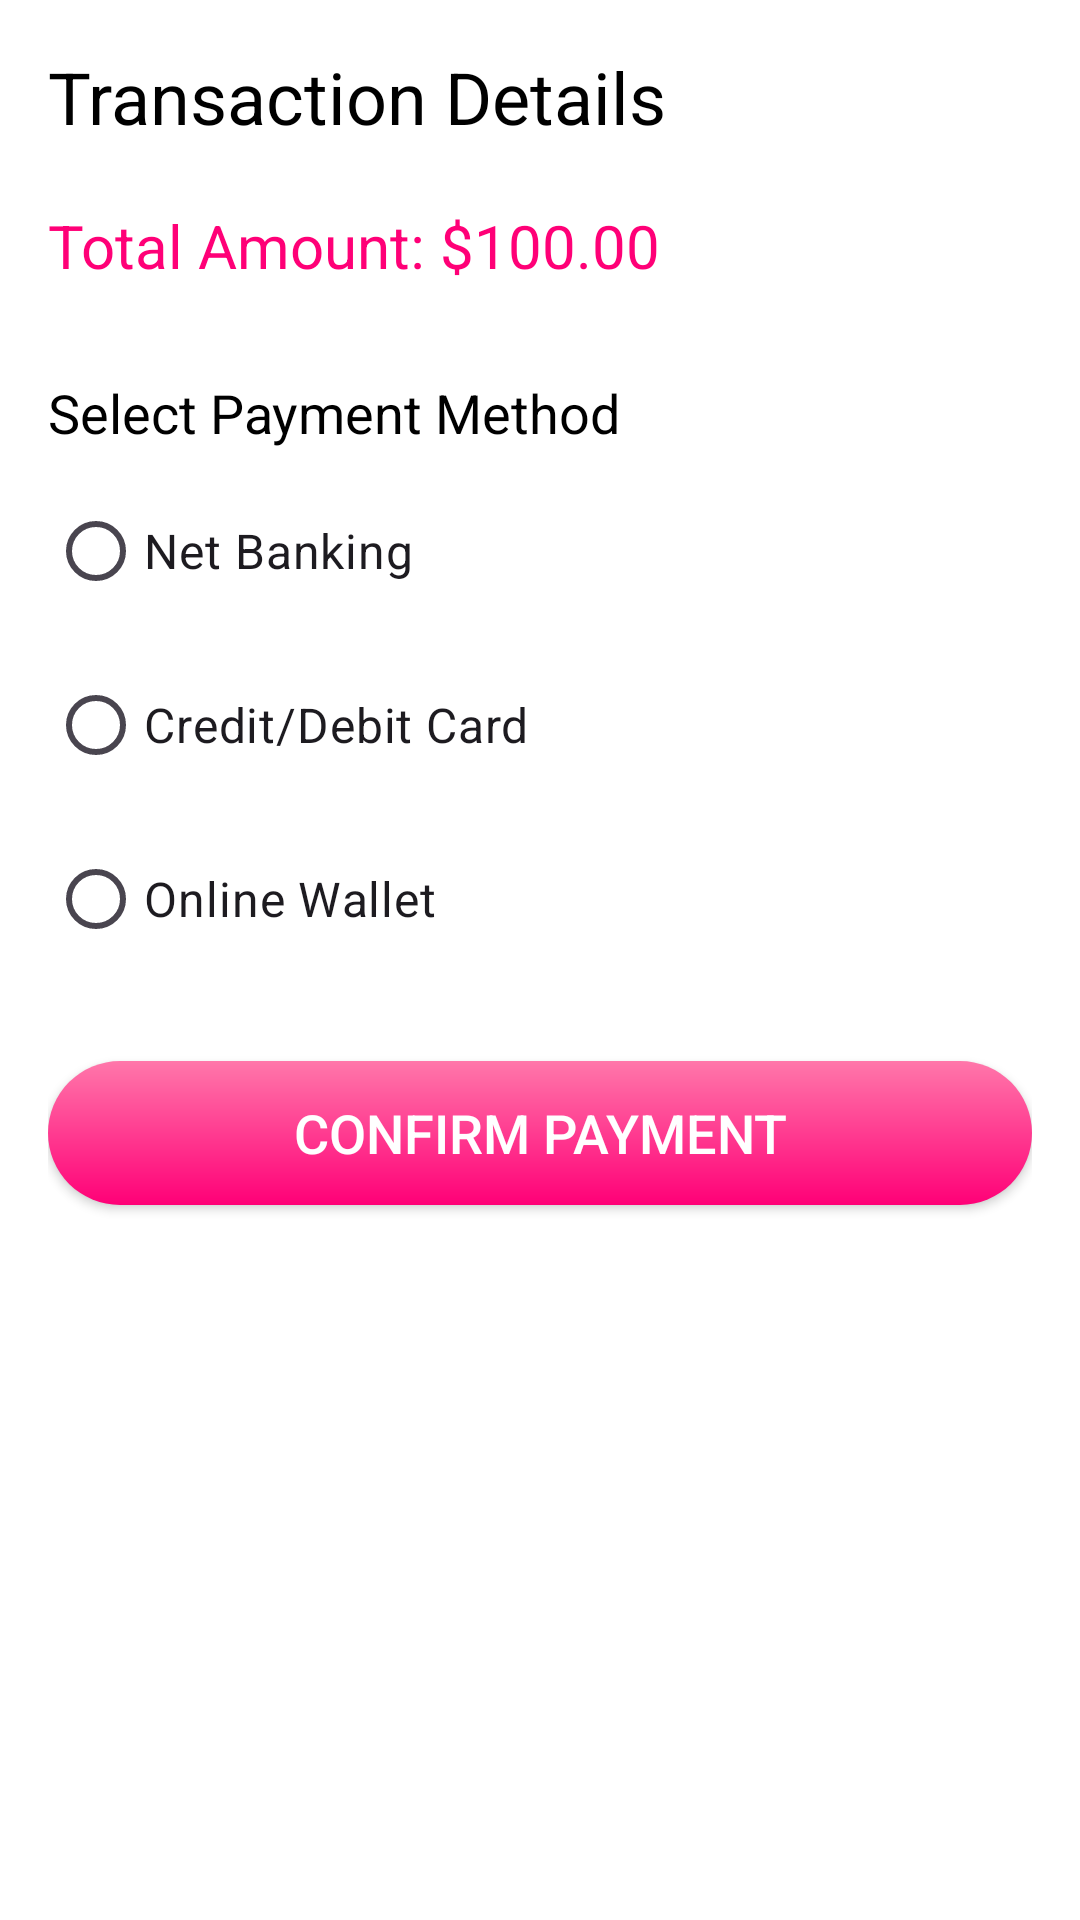

Android layout source for this screen:
<!-- AndroidManifest.xml: application theme Theme.Event_Spot -->
<!-- res/layout/activity_transaction.xml -->
<?xml version="1.0" encoding="utf-8"?>
<FrameLayout xmlns:android="http://schemas.android.com/apk/res/android"
    xmlns:app="http://schemas.android.com/apk/res-auto"
    xmlns:tools="http://schemas.android.com/tools"
    android:id="@+id/main"
    android:layout_width="match_parent"
    android:layout_height="match_parent"
    tools:context=".TransactionActivity">

    <LinearLayout
        android:layout_width="match_parent"
        android:layout_height="match_parent"
        android:orientation="vertical"
        android:padding="16dp"
        android:background="@color/white">

        <TextView
            android:id="@+id/transactionTitle"
            android:layout_width="wrap_content"
            android:layout_height="wrap_content"
            android:text="Transaction Details"
            android:textSize="24sp"
            android:textColor="@color/black"
            android:layout_marginBottom="20dp" />

        <TextView
            android:id="@+id/totalAmount"
            android:layout_width="wrap_content"
            android:layout_height="wrap_content"
            android:text="Total Amount: $100.00"
            android:textSize="20sp"
            android:textColor="@color/darkPink"
            android:layout_marginBottom="30dp" />

        <TextView
            android:id="@+id/paymentOptionsLabel"
            android:layout_width="wrap_content"
            android:layout_height="wrap_content"
            android:text="Select Payment Method"
            android:textSize="18sp"
            android:textColor="@color/black"
            android:layout_marginBottom="10dp" />

        <RadioGroup
            android:id="@+id/paymentOptions"
            android:layout_width="match_parent"
            android:layout_height="wrap_content"
            android:orientation="vertical">

            <RadioButton
                android:id="@+id/netBanking"
                android:layout_width="wrap_content"
                android:layout_height="wrap_content"
                android:text="Net Banking"
                android:textSize="16sp"
                android:layout_marginBottom="10dp"/>

            <RadioButton
                android:id="@+id/cards"
                android:layout_width="wrap_content"
                android:layout_height="wrap_content"
                android:text="Credit/Debit Card"
                android:textSize="16sp"
                android:layout_marginBottom="10dp"/>

            <RadioButton
                android:id="@+id/onlinePayments"
                android:layout_width="wrap_content"
                android:layout_height="wrap_content"
                android:text="Online Wallet"
                android:textSize="16sp"
                android:layout_marginBottom="10dp"/>
        </RadioGroup>

        <androidx.appcompat.widget.AppCompatButton
            android:id="@+id/confirmPayment"
            android:layout_width="match_parent"
            android:layout_height="wrap_content"
            android:text="Confirm Payment"
            android:textSize="18sp"
            android:background="@drawable/gradient_button1"
            android:textColor="@color/white"
            android:layout_marginTop="20dp"/>

    </LinearLayout>


</FrameLayout>
<!-- resources referenced by this layout -->
<resources>
  <color name="black">#FF000000</color>
  <color name="darkPink">#FF0077</color>
  <color name="white">#FFFFFFFF</color>
  <!-- drawable gradient_button1 (drawable) -->
  <?xml version="1.0" encoding="utf-8"?>
  <shape xmlns:android="http://schemas.android.com/apk/res/android">
  
      
      <gradient
          android:angle="90"
          android:startColor="#FF0077"
          android:endColor="#FF77AA"
          android:type="linear" />
  
      
      <corners
          android:radius="50dp" />
  
  </shape>
  <style name="Theme.Event_Spot" parent="Base.Theme.Event_Spot" />
  <style name="Base.Theme.Event_Spot" parent="Theme.Material3.DayNight.NoActionBar">
          
          
      </style>
</resources>
